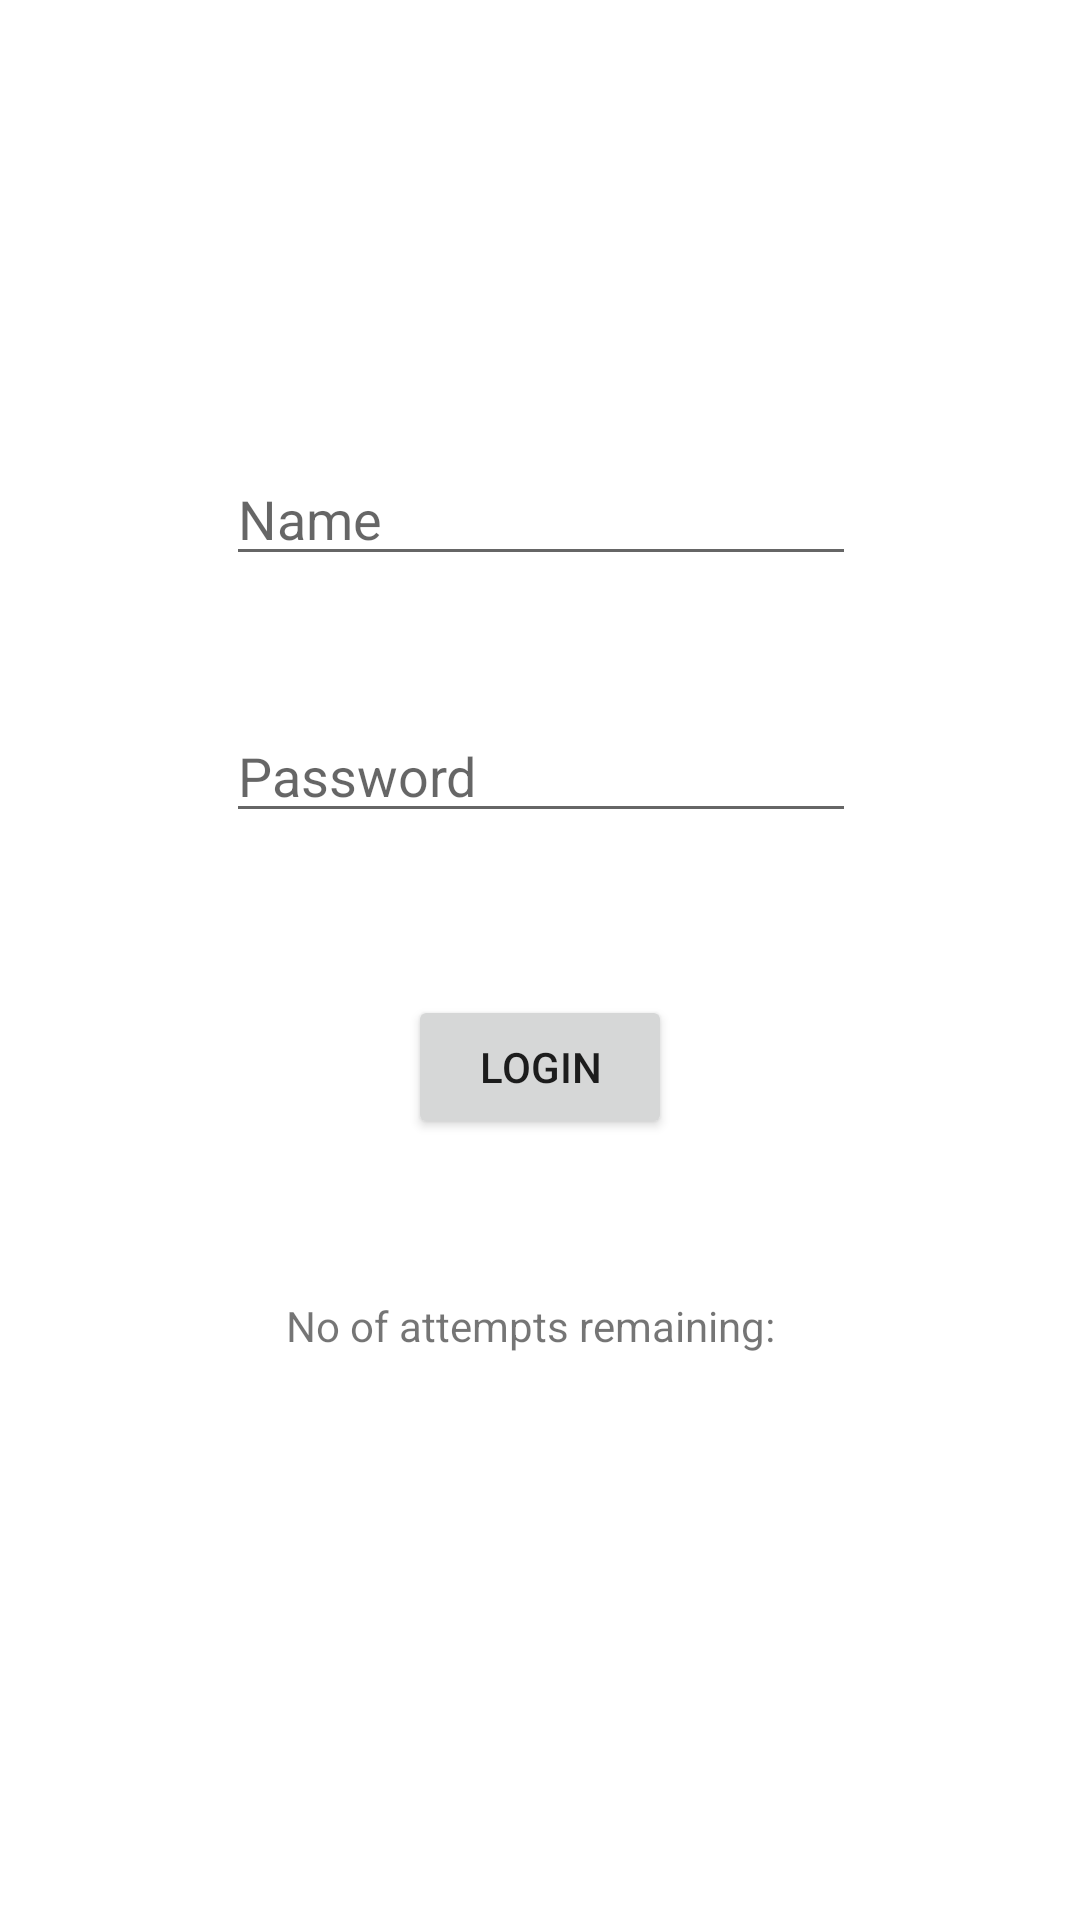

Layout XML and referenced resources for this Android screen:
<!-- AndroidManifest.xml: application theme Theme.MobilProgApp -->
<!-- res/layout/activity_main.xml -->
<?xml version="1.0" encoding="utf-8"?>
<androidx.constraintlayout.widget.ConstraintLayout xmlns:android="http://schemas.android.com/apk/res/android"
    xmlns:app="http://schemas.android.com/apk/res-auto"
    xmlns:tools="http://schemas.android.com/tools"
    android:layout_width="match_parent"
    android:layout_height="match_parent"
    tools:context="hu.meiit.mobilprogapp.MainActivity">


    <EditText
        android:id="@+id/etName"
        android:layout_width="wrap_content"
        android:layout_height="wrap_content"
        android:layout_marginBottom="8dp"
        android:layout_marginLeft="8dp"
        android:layout_marginRight="8dp"
        android:layout_marginTop="8dp"
        android:ems="10"
        android:hint="Name"
        android:inputType="textPersonName"
        app:layout_constraintBottom_toBottomOf="parent"
        app:layout_constraintHorizontal_bias="0.503"
        app:layout_constraintLeft_toLeftOf="parent"
        app:layout_constraintRight_toRightOf="parent"
        app:layout_constraintTop_toTopOf="parent"
        app:layout_constraintVertical_bias="0.245" />

    <EditText
        android:id="@+id/etPassword"
        android:layout_width="wrap_content"
        android:layout_height="wrap_content"
        android:layout_marginBottom="8dp"
        android:layout_marginLeft="8dp"
        android:layout_marginRight="8dp"
        android:layout_marginTop="8dp"
        android:ems="10"
        android:hint="Password"
        android:inputType="textPassword"
        app:layout_constraintBottom_toBottomOf="parent"
        app:layout_constraintHorizontal_bias="0.503"
        app:layout_constraintLeft_toLeftOf="parent"
        app:layout_constraintRight_toRightOf="parent"
        app:layout_constraintTop_toBottomOf="@+id/etName"
        app:layout_constraintVertical_bias="0.093" />

    <Button
        android:id="@+id/btnLogin"
        android:layout_width="wrap_content"
        android:layout_height="wrap_content"
        android:layout_marginBottom="8dp"
        android:layout_marginLeft="8dp"
        android:layout_marginRight="8dp"
        android:layout_marginTop="8dp"
        android:text="Login"
        app:layout_constraintBottom_toBottomOf="parent"
        app:layout_constraintLeft_toLeftOf="parent"
        app:layout_constraintRight_toRightOf="parent"
        app:layout_constraintTop_toBottomOf="@+id/etPassword"
        app:layout_constraintVertical_bias="0.154" />

    <TextView
        android:id="@+id/tvInfo"
        android:layout_width="wrap_content"
        android:layout_height="wrap_content"
        android:layout_marginBottom="8dp"
        android:layout_marginLeft="8dp"
        android:layout_marginRight="8dp"
        android:layout_marginTop="8dp"
        android:text="No of attempts remaining:  "
        app:layout_constraintBottom_toBottomOf="parent"
        app:layout_constraintLeft_toLeftOf="parent"
        app:layout_constraintRight_toRightOf="parent"
        app:layout_constraintTop_toBottomOf="@+id/btnLogin"
        app:layout_constraintVertical_bias="0.198" />

</androidx.constraintlayout.widget.ConstraintLayout>
<!-- resources referenced by this layout -->
<resources>
  <style name="Theme.MobilProgApp" parent="Theme.MaterialComponents.DayNight.DarkActionBar">
          
          <item name="colorPrimary">@color/purple_500</item>
          <item name="colorPrimaryVariant">@color/purple_700</item>
          <item name="colorOnPrimary">@color/white</item>
          
          <item name="colorSecondary">@color/teal_200</item>
          <item name="colorSecondaryVariant">@color/teal_700</item>
          <item name="colorOnSecondary">@color/black</item>
          
          <item name="android:statusBarColor" tools:targetApi="l">?attr/colorPrimaryVariant</item>
          
      </style>
  <!-- not gathered from this repository: default colours our renderer supplied (Android Studio template values) -->
  <color name="purple_500">#FF6200EE</color>
  <color name="purple_700">#FF3700B3</color>
  <color name="teal_200">#FF03DAC5</color>
  <color name="teal_700">#FF018786</color>
  <color name="black">#FF000000</color>
  <color name="white">#FFFFFFFF</color>
</resources>
